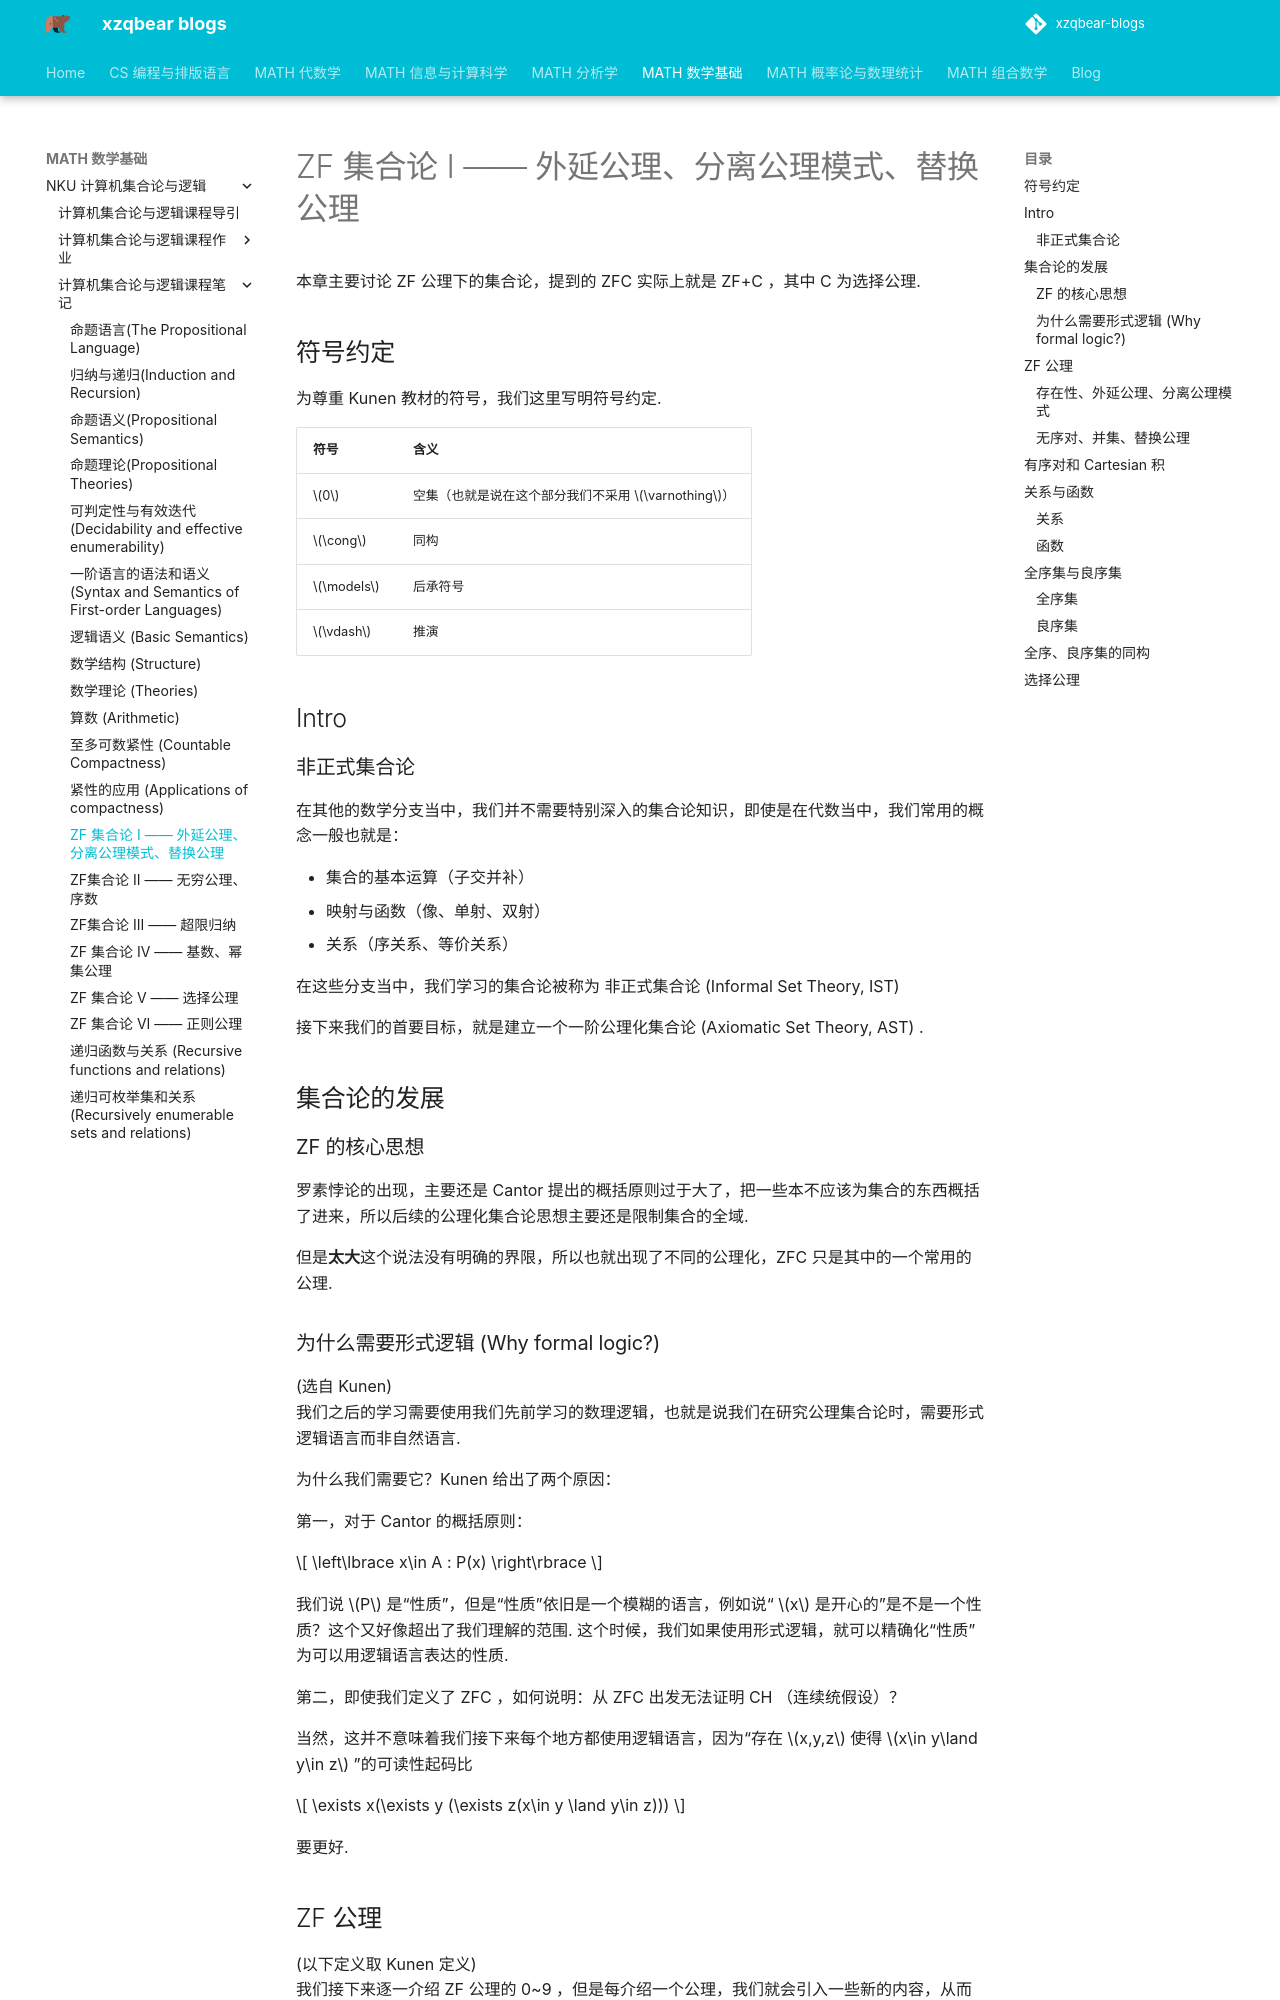

repository: xiong-ZH-zq/xzqbear-blogs · page: MATH-数学基础/NKU 计算机集合论与逻辑/计算机集合论与逻辑课程笔记/6.1 ZF 集合论 I —— 外延公理、分离公理模式、替换公理/index.html · generator: mkdocs

---
comments: true
---

# ZF 集合论 I —— 外延公理、分离公理模式、替换公理

本章主要讨论 ZF 公理下的集合论，提到的 ZFC 实际上就是 ZF+C ，其中 C 为选择公理.

## 符号约定

为尊重 Kunen 教材的符号，我们这里写明符号约定.

| 符号        | 含义                                   |
| --------- | ------------------------------------ |
| $0$       | 空集（也就是说在这个部分我们不采用 $\varnothing$）     |
| $\cong$   | 同构                                   |
| $\models$ | 后承符号 |
| $\vdash$  | 推演                                   |

## Intro

### 非正式集合论

在其他的数学分支当中，我们并不需要特别深入的集合论知识，即使是在代数当中，我们常用的概念一般也就是：

- 集合的基本运算（子交并补）
- 映射与函数（像、单射、双射）
- 关系（序关系、等价关系）

在这些分支当中，我们学习的集合论被称为 非正式集合论 (Informal Set Theory, IST)

接下来我们的首要目标，就是建立一个一阶公理化集合论 (Axiomatic Set Theory, AST) .

## 集合论的发展

### ZF 的核心思想

罗素悖论的出现，主要还是 Cantor 提出的概括原则过于大了，把一些本不应该为集合的东西概括了进来，所以后续的公理化集合论思想主要还是限制集合的全域.

但是**太大**这个说法没有明确的界限，所以也就出现了不同的公理化，ZFC 只是其中的一个常用的公理.

### 为什么需要形式逻辑 (Why formal logic?)

(选自 Kunen)
我们之后的学习需要使用我们先前学习的数理逻辑，也就是说我们在研究公理集合论时，需要形式逻辑语言而非自然语言.

为什么我们需要它？Kunen 给出了两个原因：

第一，对于 Cantor 的概括原则：

$$
\left\lbrace x\in A : P(x) \right\rbrace
$$

我们说 $P$ 是“性质”，但是“性质”依旧是一个模糊的语言，例如说“ $x$ 是开心的”是不是一个性质？这个又好像超出了我们理解的范围. 这个时候，我们如果使用形式逻辑，就可以精确化“性质”为可以用逻辑语言表达的性质.

第二，即使我们定义了 ZFC ，如何说明：从 ZFC 出发无法证明 CH （连续统假设）？

当然，这并不意味着我们接下来每个地方都使用逻辑语言，因为“存在 $x,y,z$ 使得 $x\in y\land y\in z$ ”的可读性起码比

$$
\exists x(\exists y (\exists z(x\in y \land y\in z)))
$$

要更好.

## ZF 公理

(以下定义取 Kunen 定义)
我们接下来逐一介绍 ZF 公理的 0~9 ，但是每介绍一个公理，我们就会引入一些新的内容，从而能理解这些公理为我们带来了什么.
